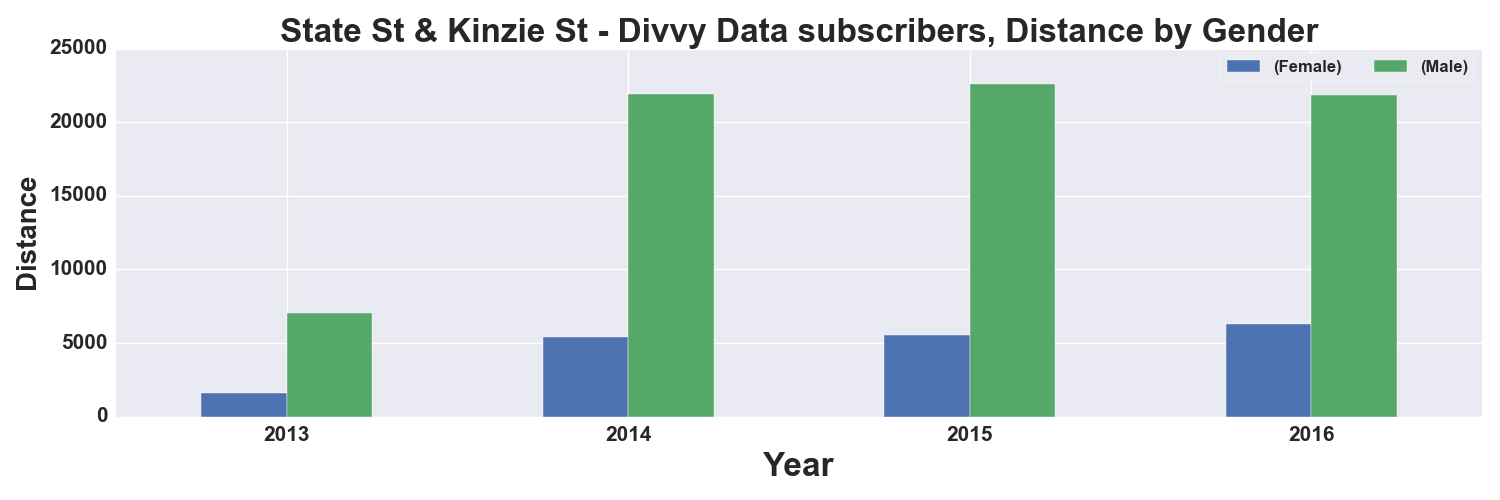

The table this chart was drawn from, first rows:
, START TIME YEAR, DISTANCE_Miles, DISTANCE_Miles
GENDER, , Female, Male
0, 2013, 1599, 7066
1, 2014, 5402, 21893
2, 2015, 5524, 22579
3, 2016, 6293, 21861
